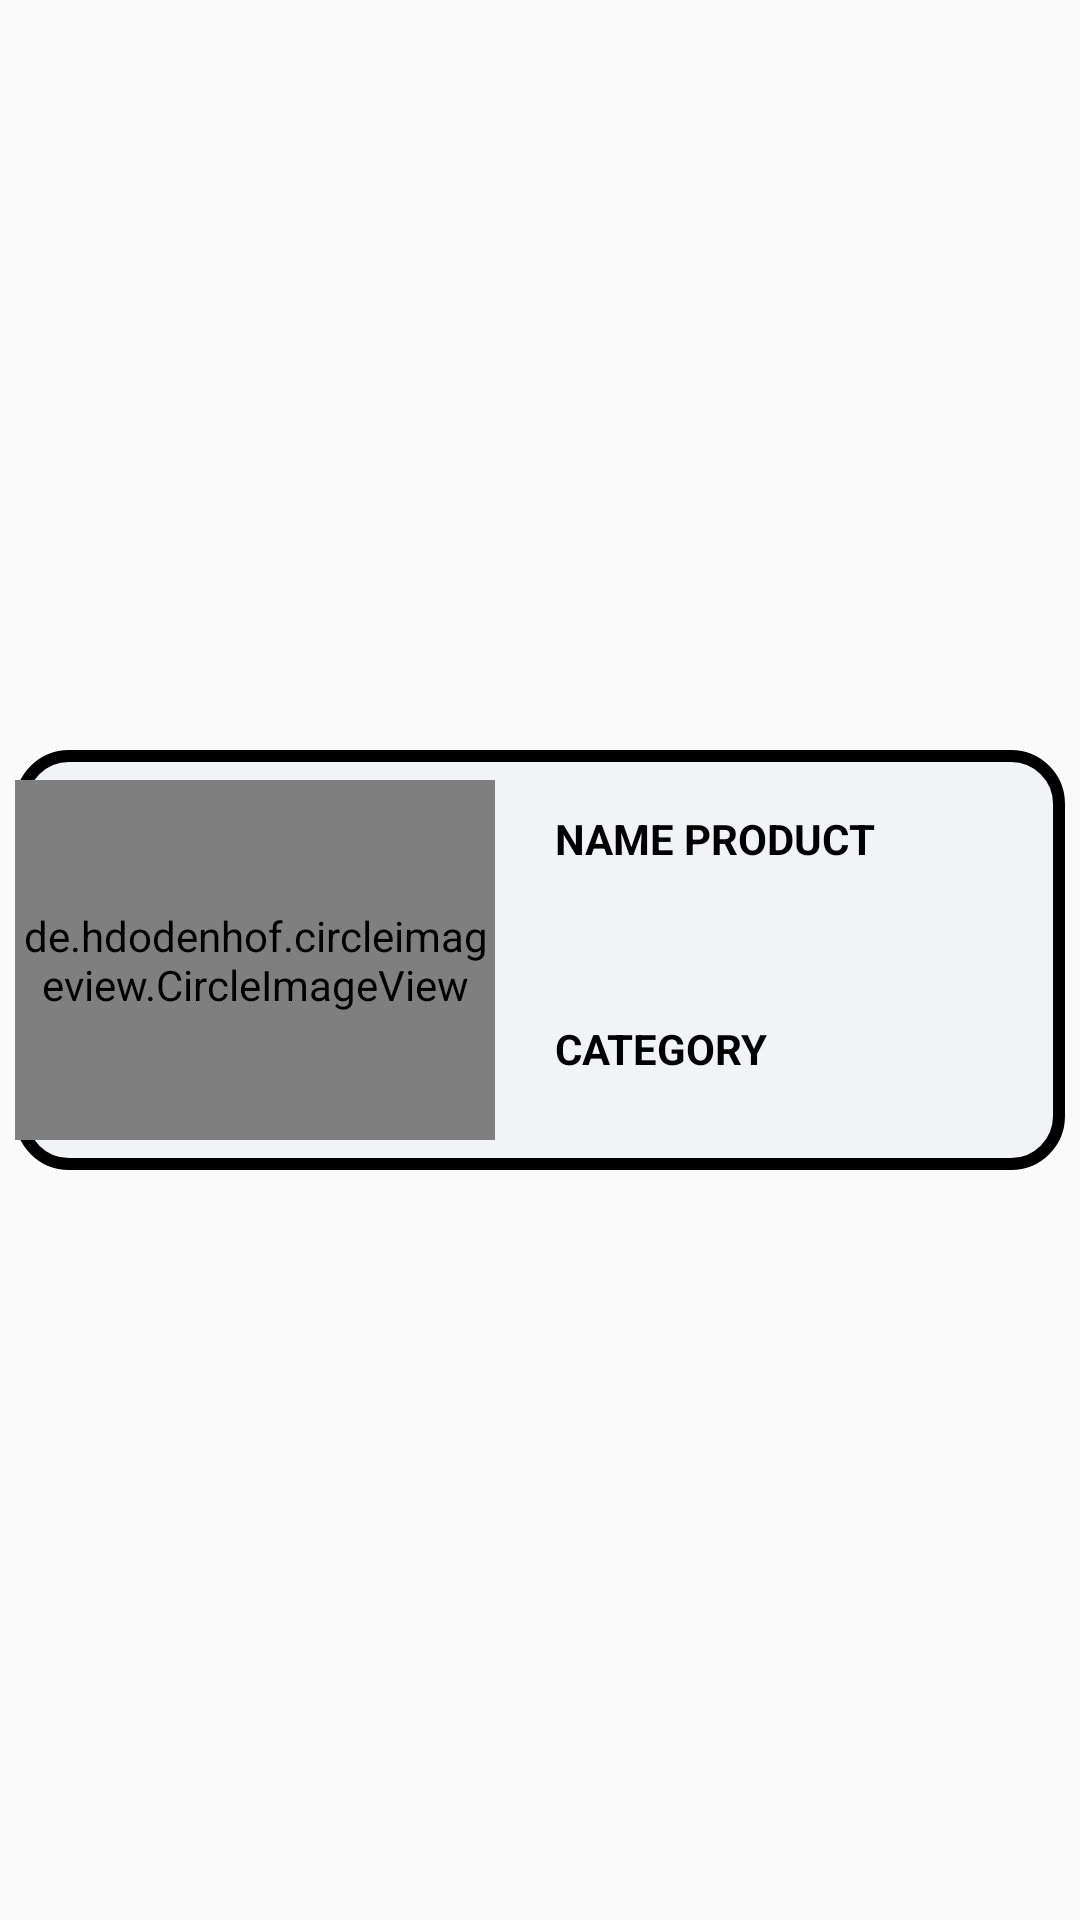

This screen was rendered from an Android layout file. Write that file and the resources it references.
<!-- AndroidManifest.xml: application theme Theme.Shoppev4 -->
<!-- res/layout/searchproduct_item.xml -->
<?xml version="1.0" encoding="utf-8"?>
<androidx.constraintlayout.widget.ConstraintLayout xmlns:android="http://schemas.android.com/apk/res/android"
    android:layout_width="match_parent"
    android:layout_height="wrap_content"
    xmlns:app="http://schemas.android.com/apk/res-auto">
    <LinearLayout
        android:background="@drawable/border_productsearch"
        android:id="@+id/llProductDetail"
        android:layout_width="match_parent"
        android:layout_height="140dp"
        android:layout_margin="5dp"
        app:layout_constraintTop_toTopOf="parent"
        app:layout_constraintBottom_toBottomOf="parent"
        app:layout_constraintEnd_toEndOf="parent"
        app:layout_constraintStart_toStartOf="parent"
        android:orientation="horizontal"
        >
    <de.hdodenhof.circleimageview.CircleImageView

        android:layout_marginTop="10dp"
        android:id="@+id/civProductImage"
        android:layout_width="160dp"
        android:layout_height="120dp"
        android:src="@drawable/tmpapershompee"
        app:civ_border_width="3dp"
        app:civ_border_color="@color/black"
        />
        <LinearLayout
            android:layout_width="match_parent"
            android:layout_height="match_parent"
            android:orientation="vertical"
            android:gravity="start"
            android:padding="10dp"
            >
            <TextView
                android:textColor="@color/black"
                android:textStyle="bold"
                android:id="@+id/tvNameProduct"
                android:padding="10dp"
                android:layout_width="wrap_content"
                android:layout_height="70dp"
                android:text="NAME PRODUCT"

                />
            <TextView
                android:textColor="@color/black"
                android:textStyle="bold"
                android:id="@+id/tvCategory"
                android:padding="10dp"
                android:layout_width="wrap_content"
                android:layout_height="40dp"
                android:text="CATEGORY"/>

        </LinearLayout>


    </LinearLayout>

</androidx.constraintlayout.widget.ConstraintLayout>
<!-- resources referenced by this layout -->
<resources>
  <color name="black">#FF000000</color>
  <!-- drawable border_productsearch (drawable) -->
  <?xml version="1.0" encoding="utf-8"?>
  <shape xmlns:android="http://schemas.android.com/apk/res/android">
      <stroke android:width="4dp" android:color="@color/black"/>
      <corners android:radius="16dp"/>
      <solid android:color="@color/graywhite"/>
  </shape>
  <!-- drawable tmpapershompee: jpg bitmap (drawable, 238946 bytes) -->
  <style name="Theme.Shoppev4" parent="Theme.MaterialComponents.Light.NoActionBar.Bridge">
          
          <item name="colorPrimary">@color/purple_500</item>
          <item name="colorPrimaryVariant">@color/purple_700</item>
          <item name="colorOnPrimary">@color/white</item>
          
          <item name="colorSecondary">@color/teal_200</item>
          <item name="colorSecondaryVariant">@color/teal_700</item>
          <item name="colorOnSecondary">@color/black</item>
          
          <item name="android:statusBarColor" tools:targetApi="l">?attr/colorPrimaryVariant</item>
          
      </style>
  <color name="graywhite">#F2F3F5</color>
  <color name="purple_500">#FF6200EE</color>
  <color name="purple_700">#FF3700B3</color>
  <color name="white">#FFFFFFFF</color>
  <color name="teal_200">#FF03DAC5</color>
  <color name="teal_700">#FF018786</color>
</resources>
